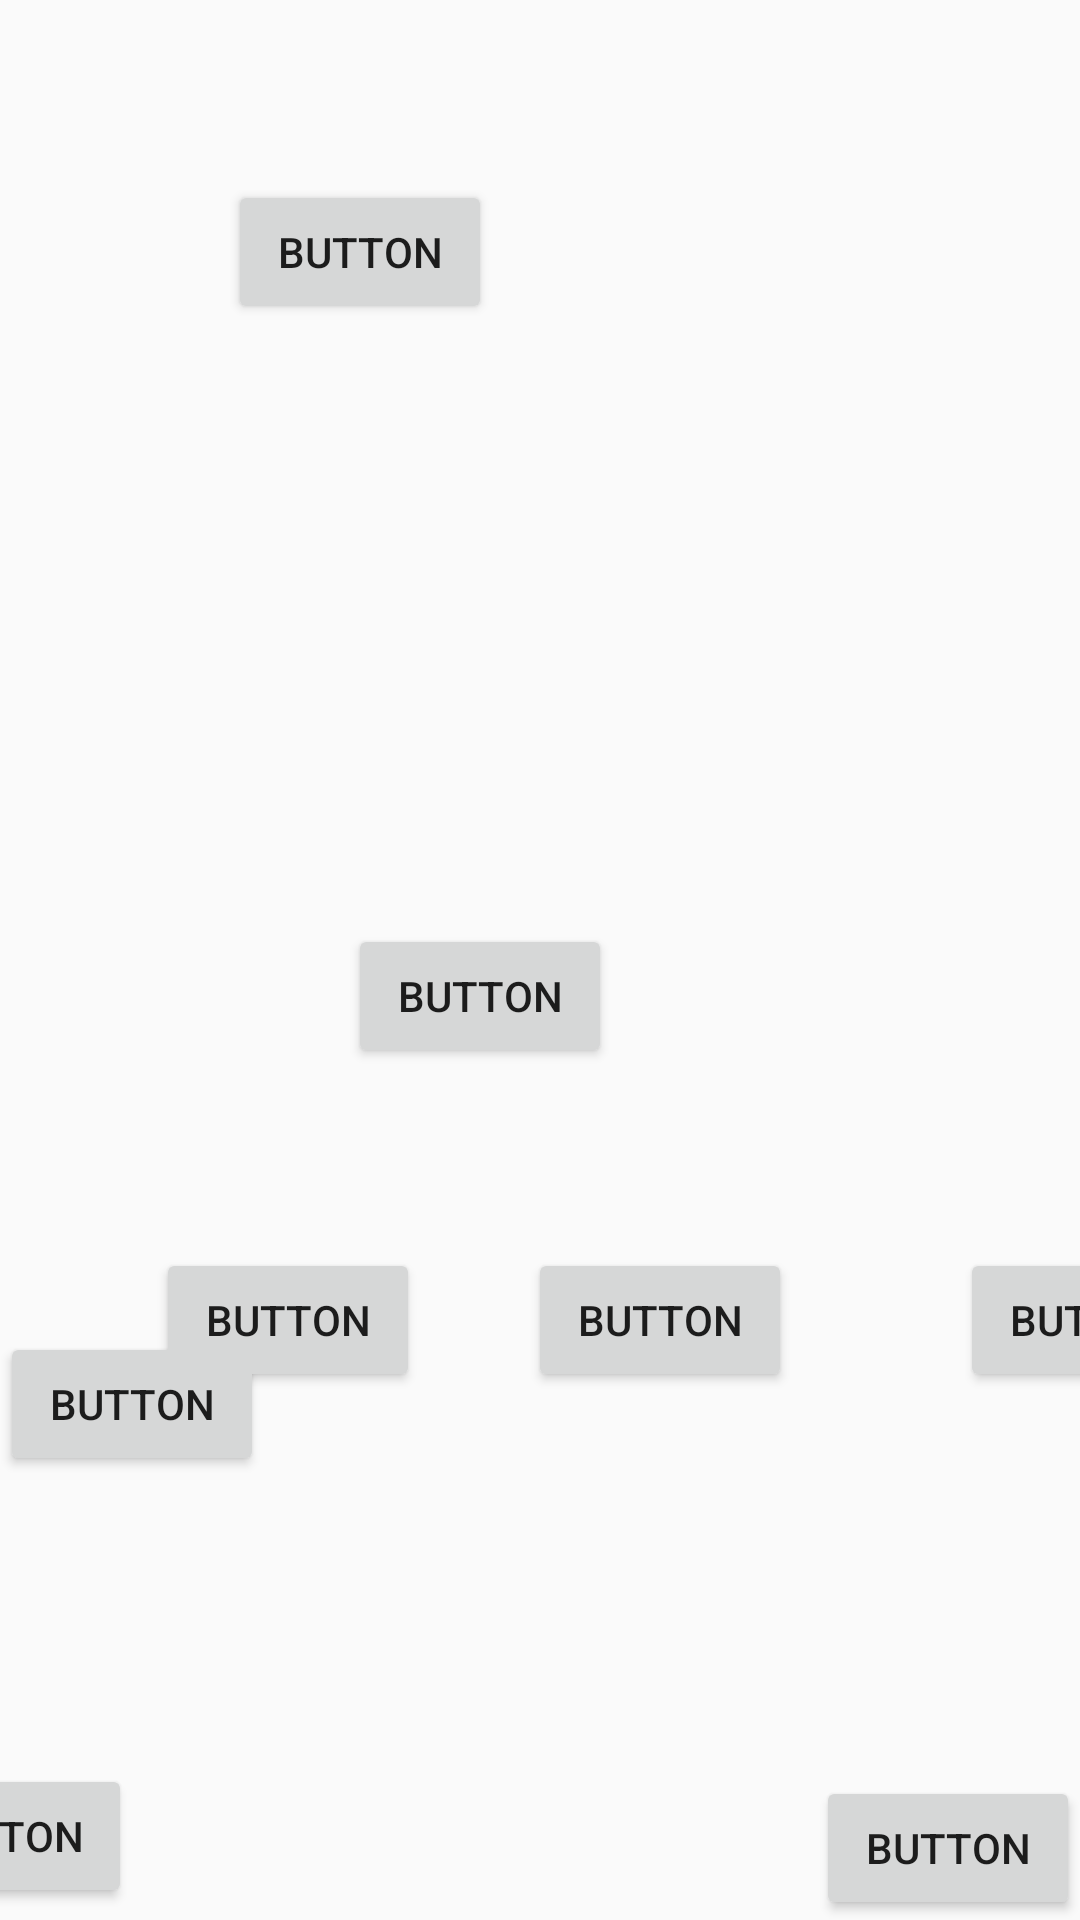

Here is an Android app screen rendered from its layout file. Give the layout XML and the strings, colors and styles it references.
<!-- AndroidManifest.xml: application theme Theme.Maleku -->
<!-- res/layout/h3p2.xml -->
<?xml version="1.0" encoding="utf-8"?>
<android.support.constraint.ConstraintLayout xmlns:android="http://schemas.android.com/apk/res/android"
    xmlns:app="http://schemas.android.com/apk/res-auto"
    xmlns:tools="http://schemas.android.com/tools"
android:layout_width="match_parent"
    android:layout_height="match_parent"
    android:background="@drawable/novela_grafica_ec408_imprimir_12x18_2_compressed_pages_to_jpg_0041"
    tools:context
    =".Chapter3Part2">

    <Button
        android:id="@+id/returnBtn32"
        android:layout_width="wrap_content"
        android:layout_height="wrap_content"
        android:layout_marginEnd="316dp"
        android:layout_marginBottom="4dp"
        android:onClick="goPrevious"
        android:text="Button"
        app:layout_constraintBottom_toBottomOf="parent"
        app:layout_constraintEnd_toEndOf="parent" />

    <Button
        android:id="@+id/goH1P2"
        android:layout_width="wrap_content"
        android:layout_height="wrap_content"
        android:onClick="go_h3p3"
        android:text="Button"
        app:layout_constraintBottom_toBottomOf="parent"
        app:layout_constraintEnd_toEndOf="parent" />

    <Button
        android:id="@+id/button84"
        android:layout_width="wrap_content"
        android:layout_height="wrap_content"
        android:layout_marginStart="76dp"
        android:layout_marginTop="60dp"
        android:onClick="audio1"
        android:text="Button"
        app:layout_constraintStart_toStartOf="parent"
        app:layout_constraintTop_toTopOf="parent" />

    <Button
        android:id="@+id/button85"
        android:layout_width="wrap_content"
        android:layout_height="wrap_content"
        android:layout_marginStart="116dp"
        android:layout_marginTop="308dp"
        android:onClick="audio2"
        android:text="Button"
        app:layout_constraintStart_toStartOf="parent"
        app:layout_constraintTop_toTopOf="parent" />

    <Button
        android:id="@+id/button86"
        android:layout_width="wrap_content"
        android:layout_height="wrap_content"
        android:layout_marginStart="52dp"
        android:layout_marginTop="416dp"
        android:onClick="audio3"
        android:text="Button"
        app:layout_constraintStart_toStartOf="parent"
        app:layout_constraintTop_toTopOf="parent" />

    <Button
        android:id="@+id/button87"
        android:layout_width="wrap_content"
        android:layout_height="wrap_content"
        android:layout_marginBottom="148dp"
        android:onClick="audio4"
        android:text="Button"
        app:layout_constraintBottom_toBottomOf="parent"
        app:layout_constraintStart_toStartOf="parent" />

    <Button
        android:id="@+id/button163"
        android:layout_width="wrap_content"
        android:layout_height="wrap_content"
        android:layout_marginStart="36dp"
        android:layout_marginTop="416dp"
        android:onClick="audio3_2"
        android:text="Button"
        app:layout_constraintStart_toEndOf="@+id/button86"
        app:layout_constraintTop_toTopOf="parent" />

    <Button
        android:id="@+id/button164"
        android:layout_width="wrap_content"
        android:layout_height="wrap_content"
        android:layout_marginStart="56dp"
        android:layout_marginTop="416dp"
        android:onClick="audio3_3"
        android:text="Button"
        app:layout_constraintStart_toEndOf="@+id/button163"
        app:layout_constraintTop_toTopOf="parent" />
</android.support.constraint.ConstraintLayout>
<!-- resources referenced by this layout -->
<resources>
  <style name="Theme.Maleku" parent="Theme.AppCompat.Light.DarkActionBar">
          
          <item name="colorPrimary">@color/black</item>
          <item name="colorPrimaryDark">@color/black</item>
          <item name="colorAccent">@color/teal_200</item>
          
      </style>
  <!-- not gathered from this repository: default colours our renderer supplied (Android Studio template values) -->
  <color name="teal_200">#FF03DAC5</color>
  <color name="black">#FF000000</color>
</resources>
